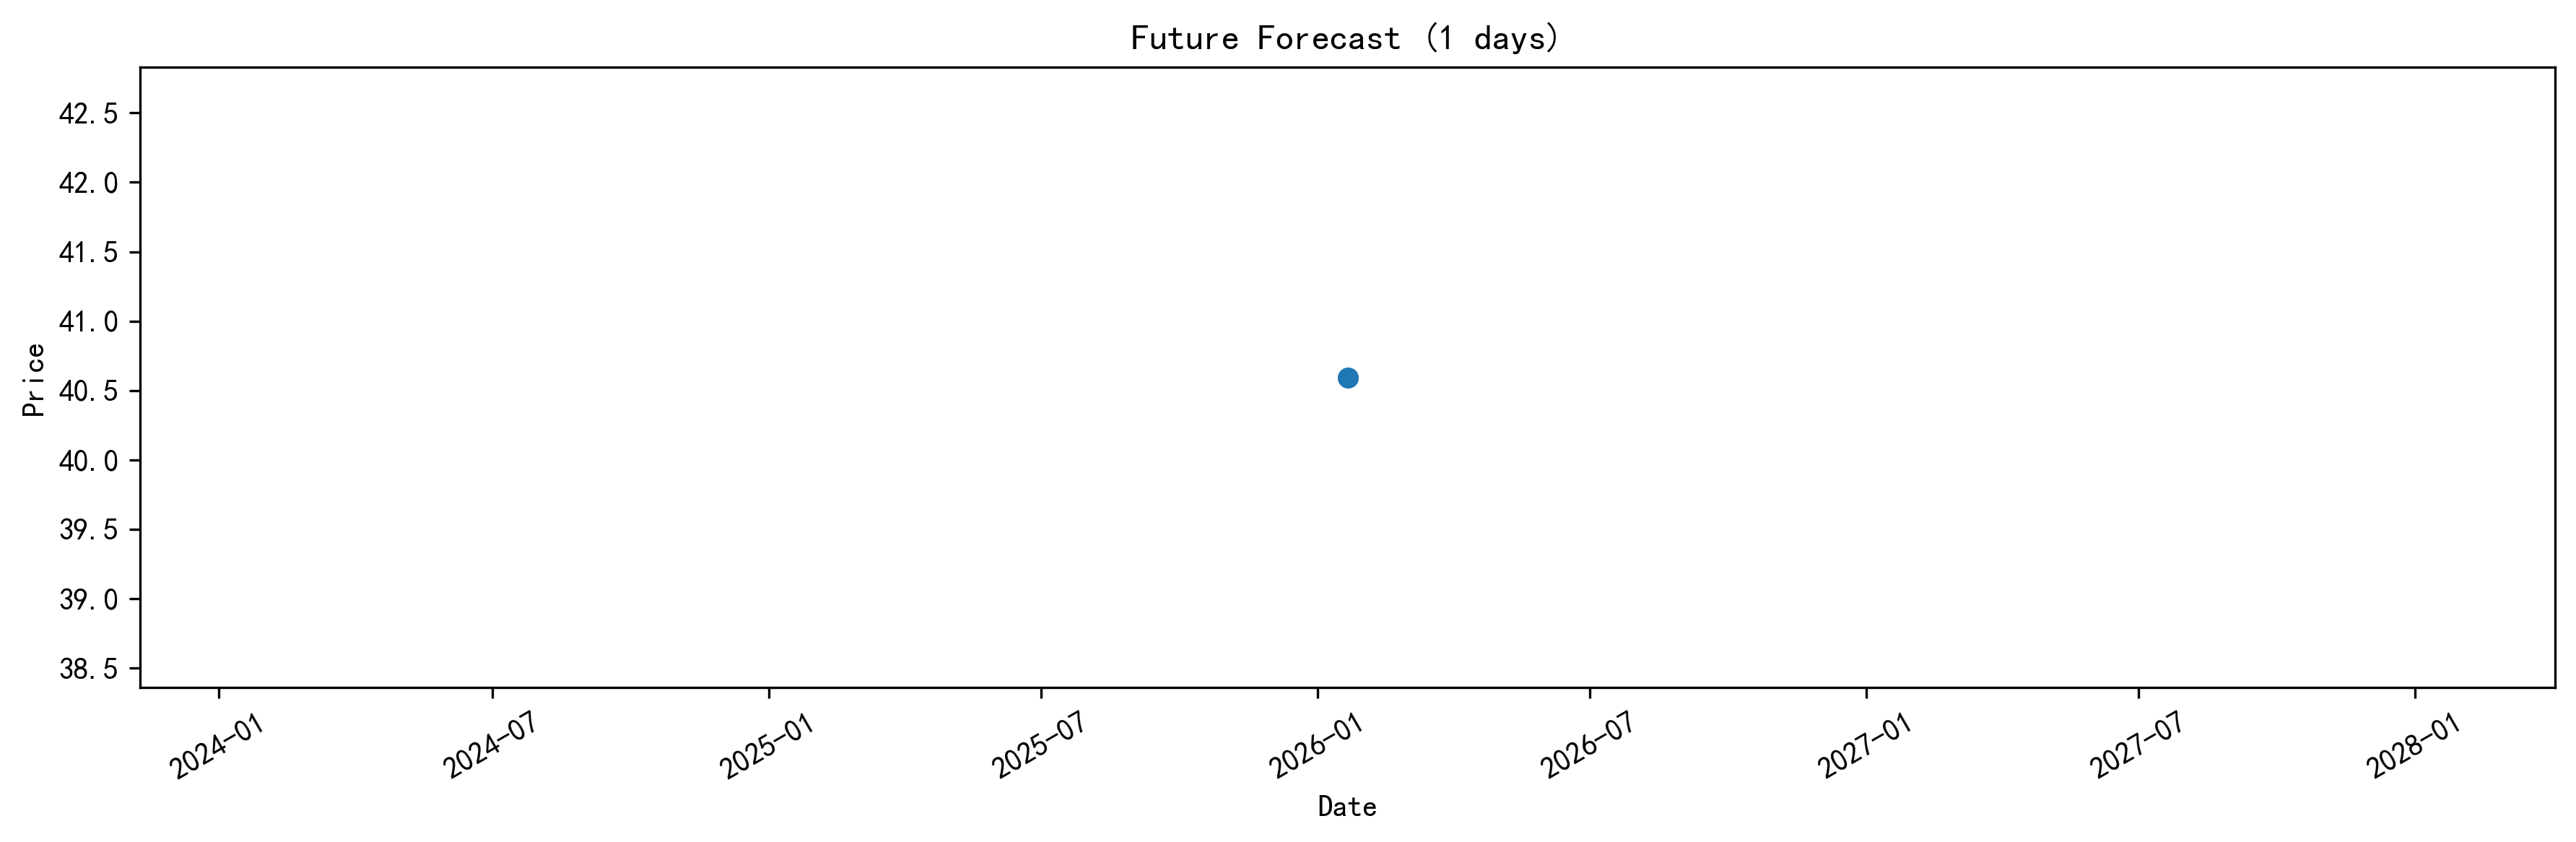

The data file committed next to this chart (first rows):
Date, Pred_Price, Pred_Return
2026-01-21, 40.59, 
